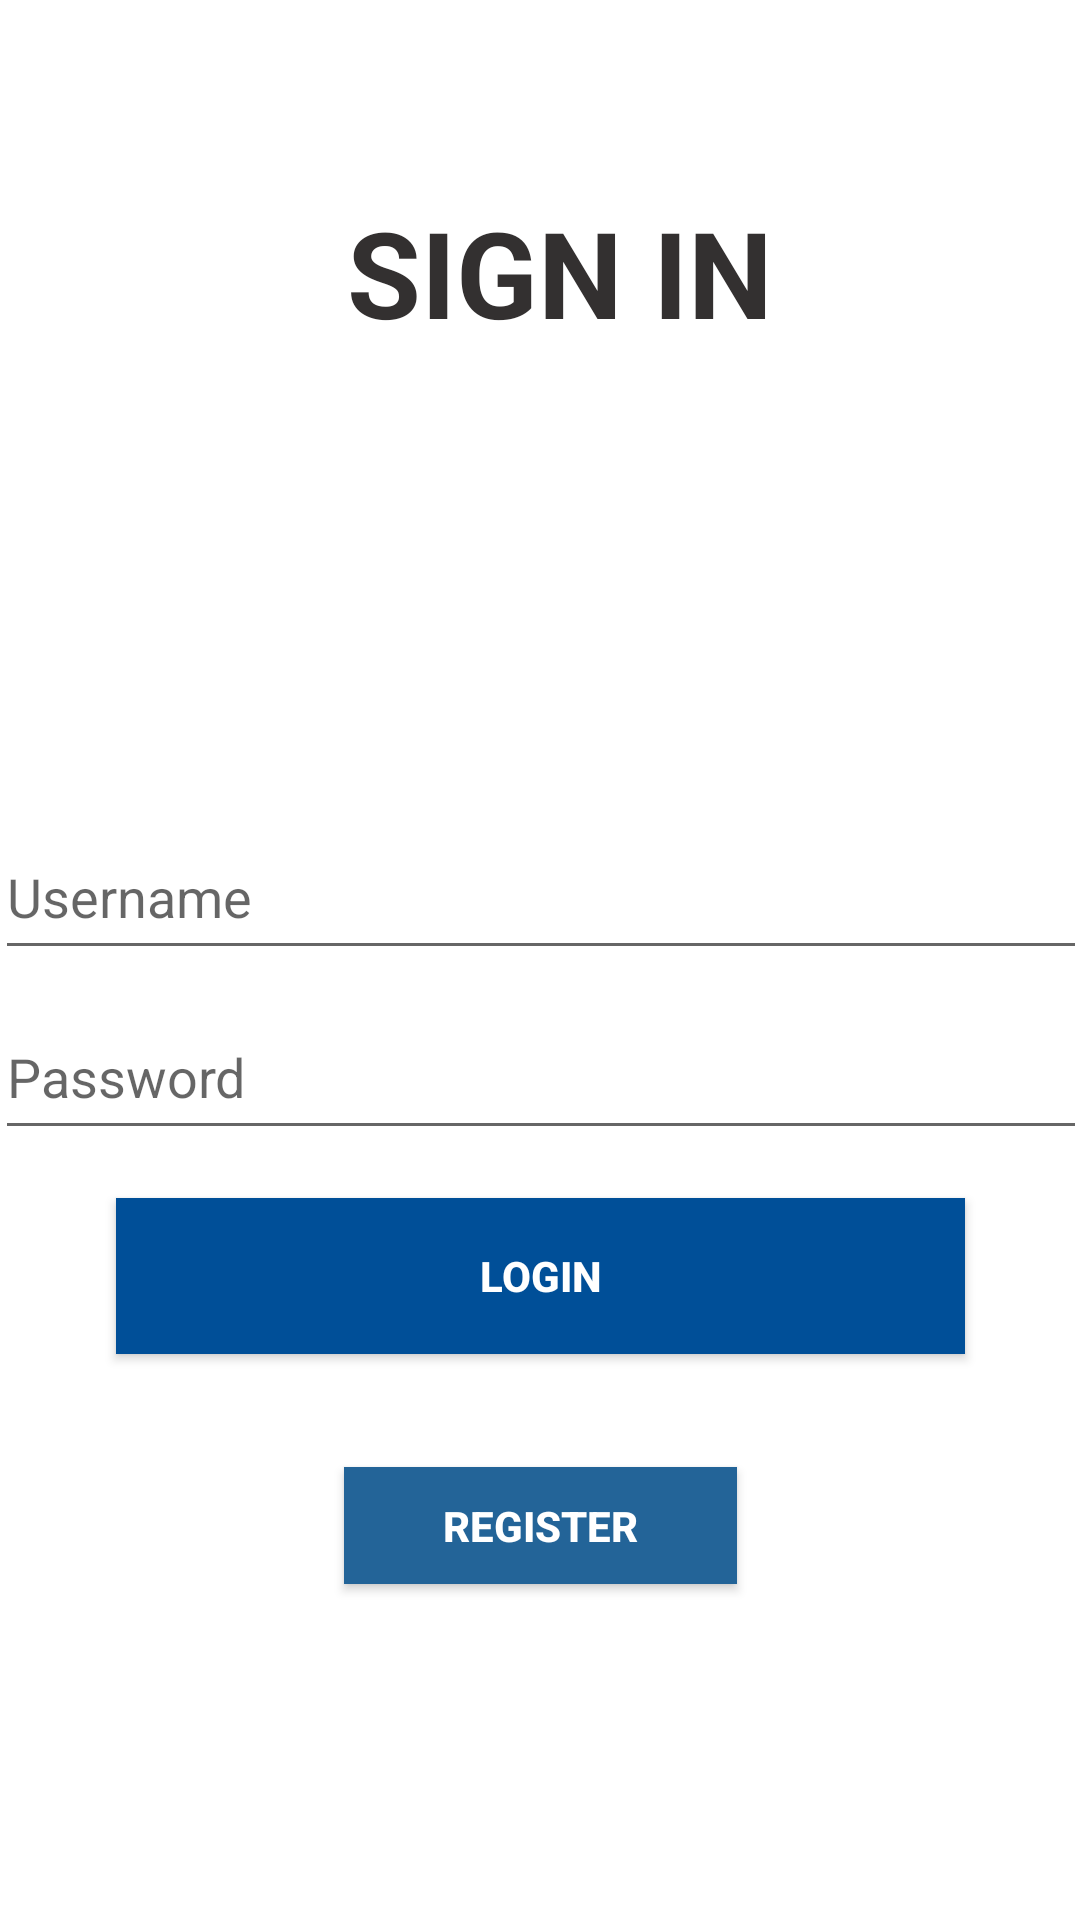

Here is an Android app screen rendered from its layout file. Give the layout XML and the strings, colors and styles it references.
<!-- AndroidManifest.xml: application theme Theme.ReservationManagement -->
<!-- res/layout/login.xml -->
<?xml version="1.0" encoding="utf-8"?>
<androidx.constraintlayout.widget.ConstraintLayout xmlns:android="http://schemas.android.com/apk/res/android"
    xmlns:app="http://schemas.android.com/apk/res-auto"
    xmlns:tools="http://schemas.android.com/tools"
    android:layout_width="match_parent"
    android:layout_height="match_parent"
    tools:context=".LoginActivity">

    <TextView
        android:id="@+id/textView2"
        android:layout_width="wrap_content"
        android:layout_height="wrap_content"
        android:layout_marginTop="64dp"
        android:text="SIGN IN"
        android:textColor="#333030"
        android:textSize="40sp"
        android:textStyle="bold"
        app:layout_constraintEnd_toEndOf="parent"
        app:layout_constraintHorizontal_bias="0.531"
        app:layout_constraintStart_toStartOf="parent"
        app:layout_constraintTop_toTopOf="parent" />

    <ImageView
        android:id="@+id/imageView4"
        android:layout_width="148dp"
        android:layout_height="106dp"
        android:layout_marginTop="24dp"
        app:layout_constraintEnd_toEndOf="parent"
        app:layout_constraintHorizontal_bias="0.512"
        app:layout_constraintStart_toStartOf="parent"
        app:layout_constraintTop_toBottomOf="@+id/textView2"
        app:srcCompat="@drawable/train_3"
        tools:ignore="MissingConstraints" />

    <EditText
        android:id="@+id/username"
        android:layout_width="364dp"
        android:layout_height="52dp"
        android:layout_marginTop="24dp"
        android:layout_marginBottom="24dp"
        android:ems="20"
        android:hint="Username"
        android:inputType="textPersonName"
        android:textColor="#100F0F"
        app:layout_constraintTop_toBottomOf="@+id/imageView4"
        app:layout_constraintStart_toStartOf="parent"
        app:layout_constraintEnd_toEndOf="parent" />

    <EditText
        android:id="@+id/password"
        android:layout_width="364dp"
        android:layout_height="52dp"
        android:layout_marginTop="8dp"
        android:layout_marginBottom="24dp"
        android:ems="20"
        android:hint="Password"
        android:inputType="textPassword"
        android:textColor="#100F0F"
        app:layout_constraintTop_toBottomOf="@+id/username"
        app:layout_constraintStart_toStartOf="parent"
        app:layout_constraintEnd_toEndOf="parent" />

    <androidx.appcompat.widget.AppCompatButton
        android:id="@+id/buttonLogin"
        android:layout_width="283dp"
        android:layout_height="52dp"
        android:layout_marginTop="16dp"
        android:layout_marginBottom="24dp"
        android:background="#004F98"
        android:text="LOGIN"
        android:textColor="@android:color/white"
        android:textStyle="bold"
        app:layout_constraintTop_toBottomOf="@+id/password"
        app:layout_constraintStart_toStartOf="parent"
        app:layout_constraintEnd_toEndOf="parent" />

    <TextView
        android:id="@+id/textViewhaveaccount"
        android:layout_width="wrap_content"
        android:layout_height="wrap_content"
        android:layout_marginTop="48dp"
        android:text="Don't have an accounr?"
        android:textSize="20sp"
        android:textStyle="bold"
        app:layout_constraintBottom_toTopOf="@+id/buttonRegi"
        app:layout_constraintEnd_toEndOf="parent"
        app:layout_constraintStart_toStartOf="parent"
        app:layout_constraintTop_toBottomOf="@+id/buttonLogin"
        app:layout_constraintVertical_bias="0.733" />

    <androidx.appcompat.widget.AppCompatButton
        android:id="@+id/buttonRegi"
        android:layout_width="131dp"
        android:layout_height="39dp"
        android:layout_marginBottom="112dp"
        android:background="#236498"
        android:text="REGISTER"
        android:textColor="@android:color/white"
        android:textStyle="bold"
        app:layout_constraintBottom_toBottomOf="parent"
        app:layout_constraintEnd_toEndOf="parent"
        app:layout_constraintStart_toStartOf="parent" />


</androidx.constraintlayout.widget.ConstraintLayout>
<!-- resources referenced by this layout -->
<resources>
  <style name="Theme.ReservationManagement" parent="Theme.MaterialComponents.DayNight.DarkActionBar">
          
          <item name="colorPrimary">@color/purple_500</item>
          <item name="colorPrimaryVariant">@color/purple_700</item>
          <item name="colorOnPrimary">@color/white</item>
          
          <item name="colorSecondary">@color/teal_200</item>
          <item name="colorSecondaryVariant">@color/teal_700</item>
          <item name="colorOnSecondary">@color/black</item>
          
          <item name="android:statusBarColor" tools:targetApi="l">?attr/colorPrimaryVariant</item>
          
      </style>
  <!-- not gathered from this repository: default colours our renderer supplied (Android Studio template values) -->
  <color name="purple_500">#FF6200EE</color>
  <color name="purple_700">#FF3700B3</color>
  <color name="teal_200">#FF03DAC5</color>
  <color name="teal_700">#FF018786</color>
  <color name="black">#FF000000</color>
  <color name="white">#FFFFFFFF</color>
</resources>
